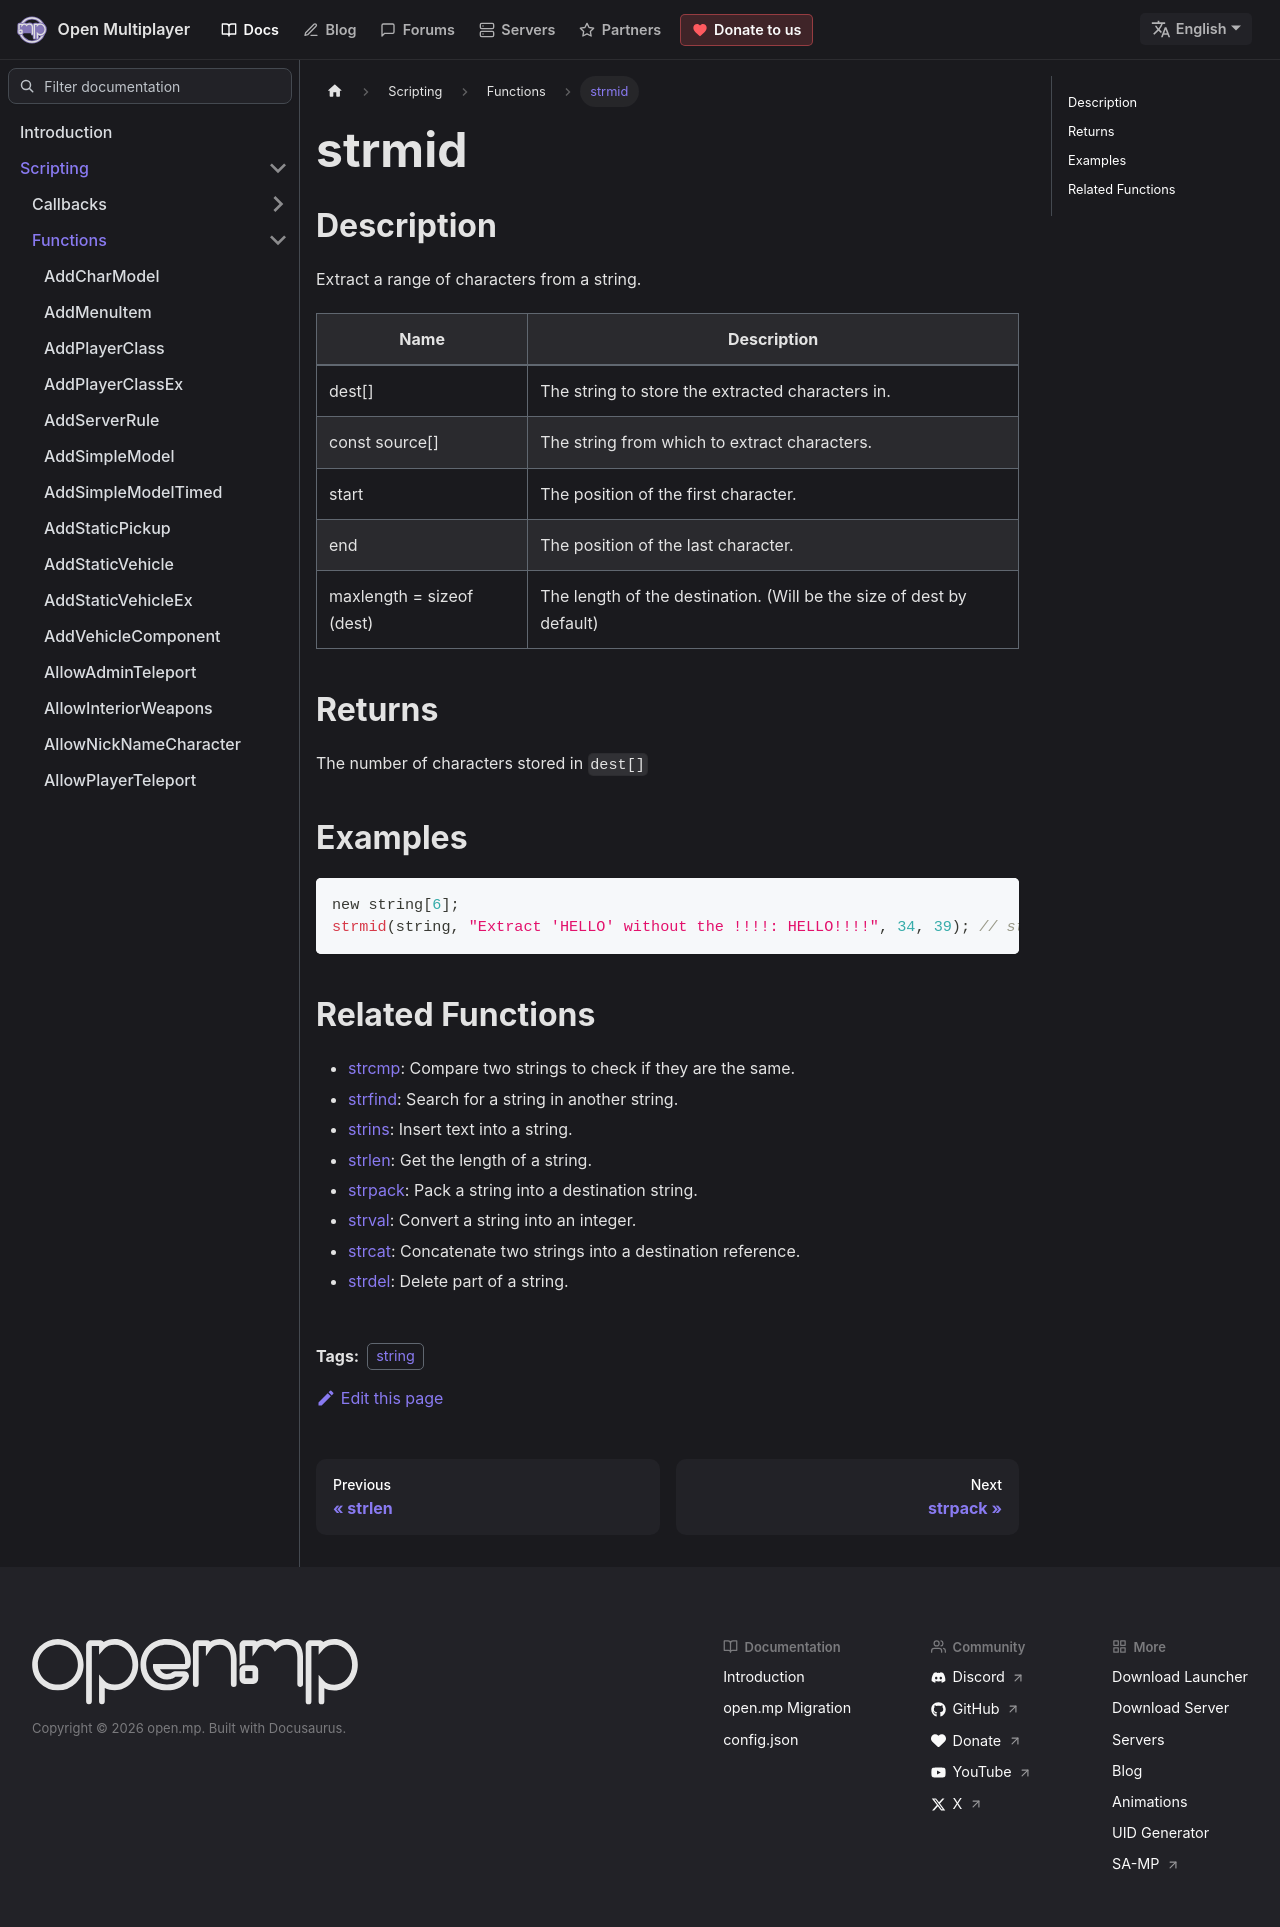

repository: openmultiplayer/web · page: docs/scripting/functions/strmid.html · generator: docusaurus

---
title: strmid
sidebar_label: strmid
description: Extract a range of characters from a string.
tags: ["string"]
---

## Description

Extract a range of characters from a string.

| Name                      | Description                                                          |
| ------------------------- | -------------------------------------------------------------------- |
| dest[]                    | The string to store the extracted characters in.                     |
| const source[]            | The string from which to extract characters.                         |
| start                     | The position of the first character.                                 |
| end                       | The position of the last character.                                  |
| maxlength = sizeof (dest) | The length of the destination. (Will be the size of dest by default) |

## Returns

The number of characters stored in `dest[]`

## Examples

```c
new string[6];
strmid(string, "Extract 'HELLO' without the !!!!: HELLO!!!!", 34, 39); // string contains "HELLO"
```

## Related Functions

- [strcmp](strcmp): Compare two strings to check if they are the same.
- [strfind](strfind): Search for a string in another string.
- [strins](strins): Insert text into a string.
- [strlen](strlen): Get the length of a string.
- [strpack](strpack): Pack a string into a destination string.
- [strval](strval): Convert a string into an integer.
- [strcat](strcat): Concatenate two strings into a destination reference.
- [strdel](strdel): Delete part of a string.
